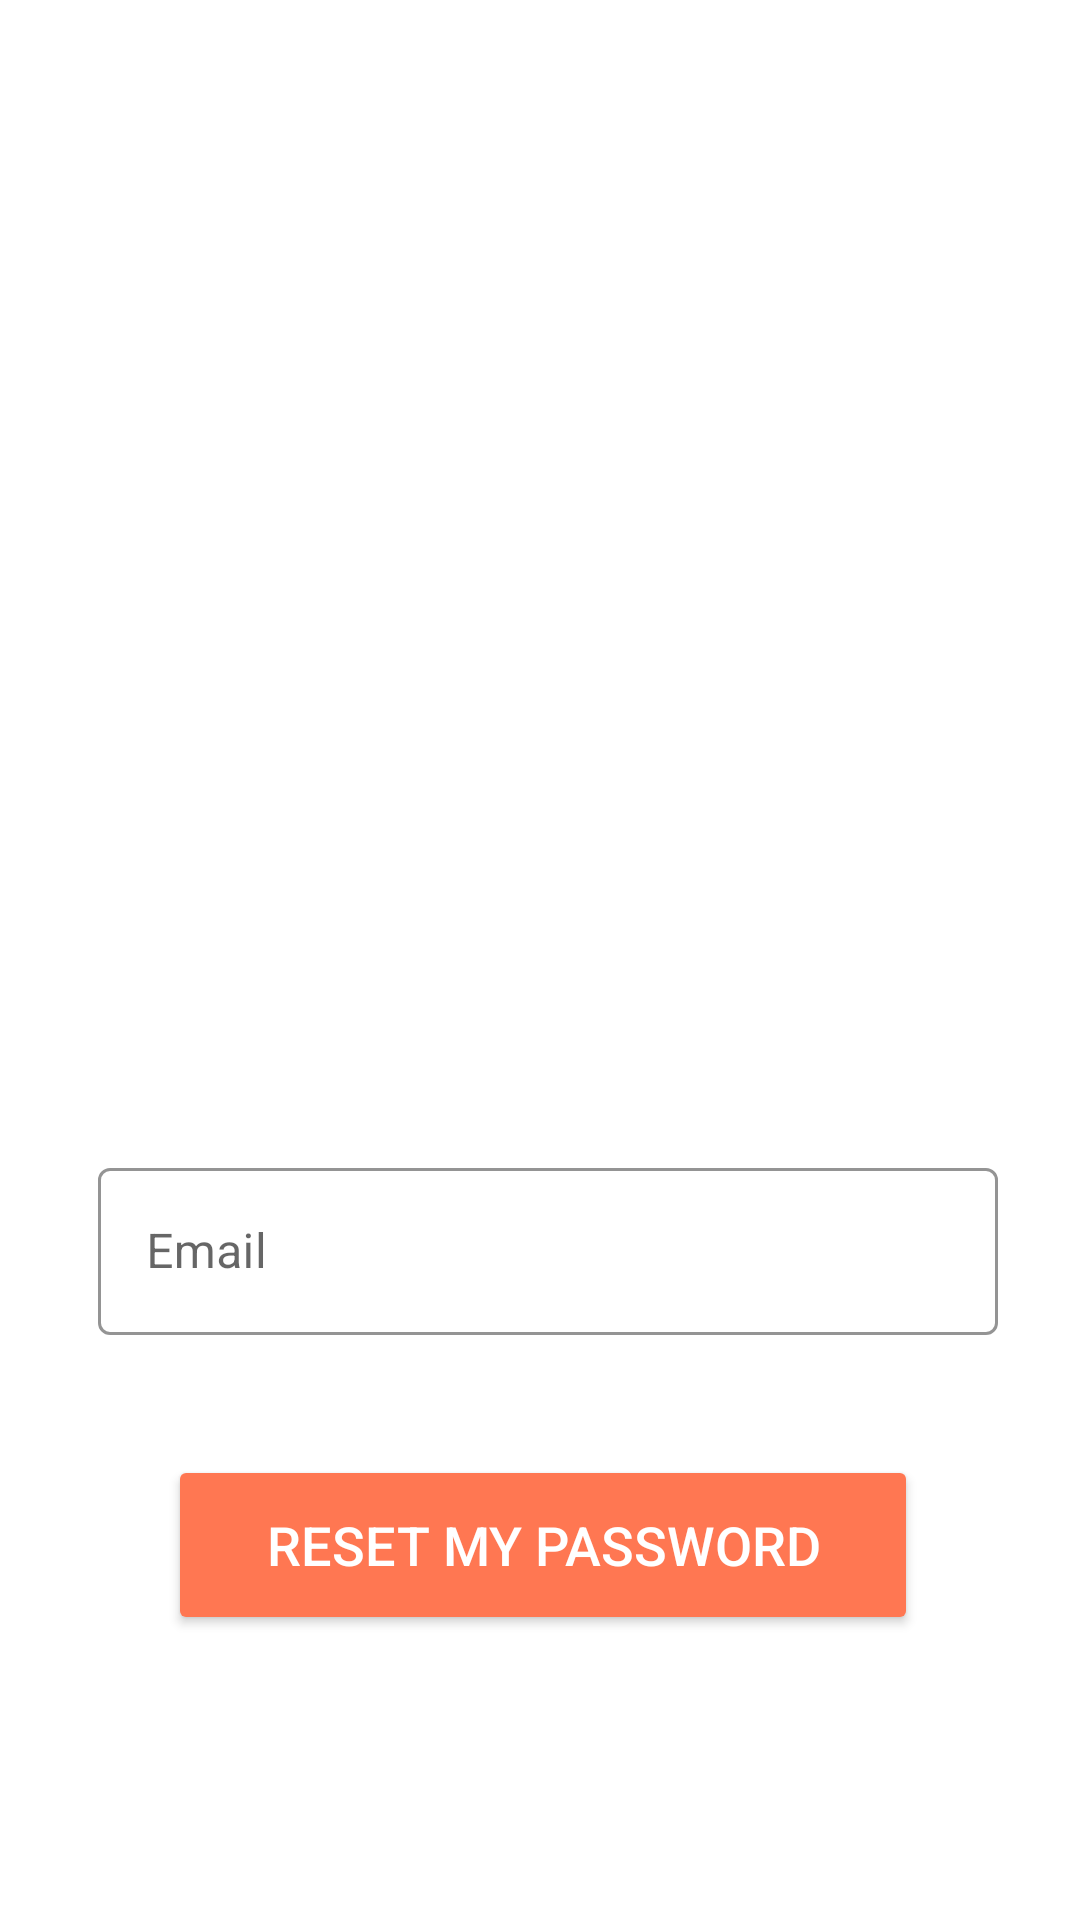

Produce the Android XML layout that renders to this screen, including the resource entries it uses.
<!-- AndroidManifest.xml: activity theme Theme.SignupPage -->
<!-- res/layout/activity_forgot_password.xml -->
<?xml version="1.0" encoding="utf-8"?>
<androidx.constraintlayout.widget.ConstraintLayout xmlns:android="http://schemas.android.com/apk/res/android"
    xmlns:app="http://schemas.android.com/apk/res-auto"
    xmlns:tools="http://schemas.android.com/tools"
    android:layout_width="match_parent"
    android:layout_height="match_parent"
    tools:context=".ForgotPasswordActivity">

    <ImageView
        android:id="@+id/imageView4"
        android:layout_width="376dp"
        android:layout_height="174dp"
        android:layout_marginStart="100dp"
        android:layout_marginTop="50dp"
        android:layout_marginEnd="100dp"
        app:layout_constraintEnd_toEndOf="parent"
        app:layout_constraintStart_toStartOf="parent"
        app:layout_constraintTop_toTopOf="parent"
        app:srcCompat="@drawable/forgot_password" />

    <com.google.android.material.textfield.TextInputLayout
        android:id="@+id/textInputLayout"
        style="@style/Widget.MaterialComponents.TextInputLayout.OutlinedBox"
        android:layout_width="300dp"
        android:layout_height="wrap_content"
        android:layout_marginStart="40dp"
        android:layout_marginTop="160dp"
        android:layout_marginEnd="40dp"
        app:boxStrokeColor="@color/black"
        app:hintTextColor="@color/black"
        app:layout_constraintEnd_toEndOf="parent"
        app:layout_constraintHorizontal_bias="0.372"
        app:layout_constraintStart_toStartOf="parent"
        app:layout_constraintTop_toBottomOf="@+id/imageView4"
        app:startIconDrawable="@drawable/baseline_email_24">

        <com.google.android.material.textfield.TextInputEditText
            android:id="@+id/editTextForgotEmail"
            android:layout_width="match_parent"
            android:layout_height="wrap_content"
            android:hint="Email"
            android:inputType="textEmailAddress"
            android:textColor="@color/black"
            android:textColorHint="@color/black"
            android:textCursorDrawable="@null"
            app:layout_constraintEnd_toEndOf="parent"
            app:layout_constraintStart_toStartOf="parent" />
    </com.google.android.material.textfield.TextInputLayout>

    <Button
        android:id="@+id/buttonForgotPassword"
        android:layout_width="250dp"
        android:layout_height="60dp"
        android:layout_marginStart="70dp"
        android:layout_marginTop="40dp"
        android:layout_marginEnd="70dp"
        android:layout_marginBottom="40dp"
        android:backgroundTint="@color/orange"
        android:text="Reset My Password"
        android:textAllCaps="true"
        android:textColor="@color/white"
        android:textSize="18sp"
        app:layout_constraintBottom_toBottomOf="parent"
        app:layout_constraintEnd_toEndOf="parent"
        app:layout_constraintHorizontal_bias="0.476"
        app:layout_constraintStart_toStartOf="parent"
        app:layout_constraintTop_toBottomOf="@+id/textInputLayout"
        app:layout_constraintVertical_bias="0.0" />

</androidx.constraintlayout.widget.ConstraintLayout>
<!-- resources referenced by this layout -->
<resources>
  <color name="black">#FF000000</color>
  <color name="orange">#FF7752</color>
  <color name="white">#FFFFFFFF</color>
  <style name="Theme.SignupPage" parent="Theme.MaterialComponents.DayNight.DarkActionBar">
          
          <item name="colorPrimary">@color/orange</item>
          <item name="colorPrimaryVariant">@color/orange</item>
          <item name="colorOnPrimary">@color/white</item>
          
          <item name="colorSecondary">@color/teal_200</item>
          <item name="colorSecondaryVariant">@color/teal_700</item>
          <item name="colorOnSecondary">@color/black</item>
          
          <item name="android:statusBarColor">?attr/colorPrimaryVariant</item>
          
      </style>
  <color name="teal_200">#FF03DAC5</color>
  <color name="teal_700">#FF018786</color>
</resources>
